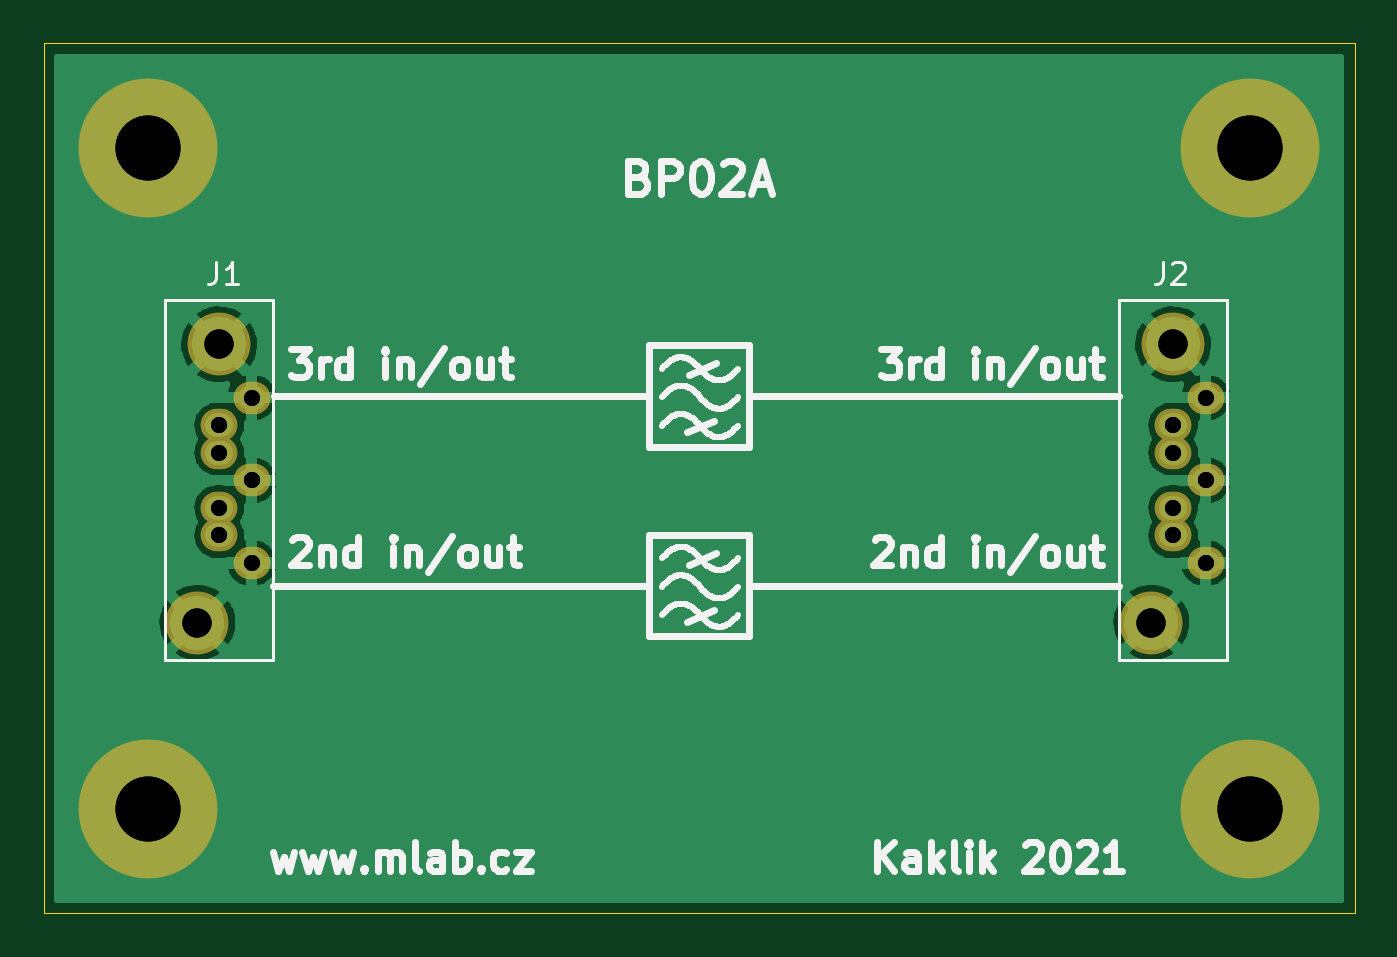
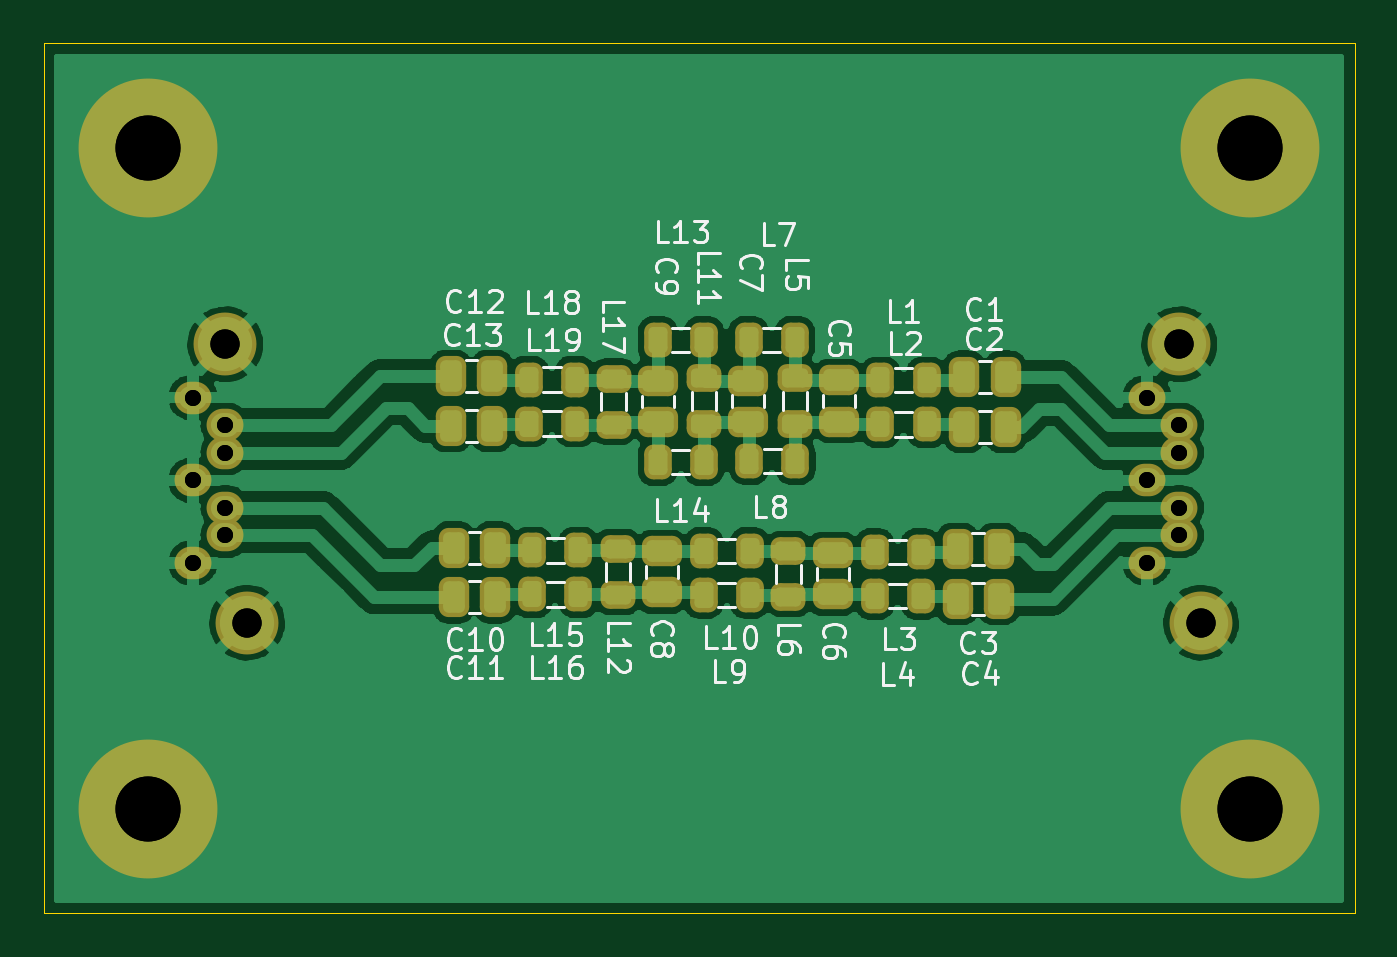
Circuit board: 13 layer files. Board 60.5 x 40.1 mm.
- bottom_copper: BP02A-B_Cu.gbr (131419 bytes)
- bottom_mask: BP02A-B_Mask.gbr (4657 bytes)
- paste: BP02A-B_Paste.gbr (3961 bytes)
- bottom_silk: BP02A-B_Silkscreen.gbr (23396 bytes)
- outline: BP02A-Edge_Cuts.gbr (704 bytes)
- top_copper: BP02A-F_Cu.gbr (60097 bytes)
- top_mask: BP02A-F_Mask.gbr (1202 bytes)
- paste: BP02A-F_Paste.gbr (506 bytes)
- top_silk: BP02A-F_Silkscreen.gbr (34262 bytes)
- drill: BP02A-NPTH.drl (332 bytes)
- drill: BP02A-NPTH_drill.drl (330 bytes)
- drill: BP02A-PTH.drl (781 bytes)
- drill: BP02A-PTH_drill.drl (797 bytes)

=== bottom_copper: BP02A-B_Cu.gbr (131419 bytes, source omitted) ===
=== bottom_mask: BP02A-B_Mask.gbr ===
%TF.GenerationSoftware,KiCad,Pcbnew,6.0.4-6f826c9f35~116~ubuntu20.04.1*%
%TF.CreationDate,2022-08-11T09:53:35+00:00*%
%TF.ProjectId,BP02A,42503032-412e-46b6-9963-61645f706362,rev?*%
%TF.SameCoordinates,Original*%
%TF.FileFunction,Soldermask,Bot*%
%TF.FilePolarity,Negative*%
%FSLAX46Y46*%
G04 Gerber Fmt 4.6, Leading zero omitted, Abs format (unit mm)*
G04 Created by KiCad (PCBNEW 6.0.4-6f826c9f35~116~ubuntu20.04.1) date 2022-08-11 09:53:35*
%MOMM*%
%LPD*%
G01*
G04 APERTURE LIST*
G04 Aperture macros list*
%AMRoundRect*
0 Rectangle with rounded corners*
0 $1 Rounding radius*
0 $2 $3 $4 $5 $6 $7 $8 $9 X,Y pos of 4 corners*
0 Add a 4 corners polygon primitive as box body*
4,1,4,$2,$3,$4,$5,$6,$7,$8,$9,$2,$3,0*
0 Add four circle primitives for the rounded corners*
1,1,$1+$1,$2,$3*
1,1,$1+$1,$4,$5*
1,1,$1+$1,$6,$7*
1,1,$1+$1,$8,$9*
0 Add four rect primitives between the rounded corners*
20,1,$1+$1,$2,$3,$4,$5,0*
20,1,$1+$1,$4,$5,$6,$7,0*
20,1,$1+$1,$6,$7,$8,$9,0*
20,1,$1+$1,$8,$9,$2,$3,0*%
G04 Aperture macros list end*
%ADD10C,6.400000*%
%ADD11O,1.700000X1.500000*%
%ADD12C,2.900000*%
%ADD13RoundRect,0.418750X-0.218750X-0.381250X0.218750X-0.381250X0.218750X0.381250X-0.218750X0.381250X0*%
%ADD14RoundRect,0.450000X0.475000X-0.250000X0.475000X0.250000X-0.475000X0.250000X-0.475000X-0.250000X0*%
%ADD15RoundRect,0.450000X0.250000X0.475000X-0.250000X0.475000X-0.250000X-0.475000X0.250000X-0.475000X0*%
%ADD16RoundRect,0.450000X-0.475000X0.250000X-0.475000X-0.250000X0.475000X-0.250000X0.475000X0.250000X0*%
%ADD17RoundRect,0.418750X-0.381250X0.218750X-0.381250X-0.218750X0.381250X-0.218750X0.381250X0.218750X0*%
%ADD18RoundRect,0.418750X0.218750X0.381250X-0.218750X0.381250X-0.218750X-0.381250X0.218750X-0.381250X0*%
%ADD19RoundRect,0.450000X-0.250000X-0.475000X0.250000X-0.475000X0.250000X0.475000X-0.250000X0.475000X0*%
G04 APERTURE END LIST*
D10*
%TO.C,M1*%
X5080000Y35560000D03*
%TD*%
%TO.C,M3*%
X55880000Y5080000D03*
%TD*%
D11*
%TO.C,J1*%
X9849000Y24030000D03*
X8349000Y22760000D03*
X8349000Y21490000D03*
X9849000Y20220000D03*
X8349000Y18950000D03*
X8349000Y17680000D03*
X9849000Y16410000D03*
D12*
X7349000Y13660000D03*
X8349000Y26490000D03*
%TD*%
D11*
%TO.C,J2*%
X53824000Y24030000D03*
X52324000Y22760000D03*
X52324000Y21490000D03*
X53824000Y20220000D03*
X52324000Y18950000D03*
X52324000Y17680000D03*
X53824000Y16410000D03*
D12*
X51324000Y13660000D03*
X52324000Y26490000D03*
%TD*%
D10*
%TO.C,M4*%
X5080000Y5080000D03*
%TD*%
%TO.C,M2*%
X55880000Y35560000D03*
%TD*%
D13*
%TO.C,L10*%
X28147500Y14935200D03*
X30272500Y14935200D03*
%TD*%
D14*
%TO.C,C5*%
X24038600Y22926000D03*
X24038600Y24826000D03*
%TD*%
D13*
%TO.C,L1*%
X20000500Y24832800D03*
X22125500Y24832800D03*
%TD*%
%TO.C,L13*%
X30265900Y26695400D03*
X32390900Y26695400D03*
%TD*%
D15*
%TO.C,C12*%
X41930400Y25019000D03*
X40030400Y25019000D03*
%TD*%
D13*
%TO.C,L18*%
X36209500Y24866600D03*
X38334500Y24866600D03*
%TD*%
D16*
%TO.C,C6*%
X24333200Y16860600D03*
X24333200Y14960600D03*
%TD*%
D17*
%TO.C,L12*%
X34239200Y17064500D03*
X34239200Y14939500D03*
%TD*%
D18*
%TO.C,L19*%
X38334500Y22834600D03*
X36209500Y22834600D03*
%TD*%
D13*
%TO.C,L3*%
X20273500Y16916400D03*
X22398500Y16916400D03*
%TD*%
D17*
%TO.C,L11*%
X30261600Y24934200D03*
X30261600Y22809200D03*
%TD*%
D13*
%TO.C,L15*%
X36046900Y16992600D03*
X38171900Y16992600D03*
%TD*%
D15*
%TO.C,C2*%
X18258100Y22699200D03*
X16358100Y22699200D03*
%TD*%
D16*
%TO.C,C8*%
X32207200Y16952000D03*
X32207200Y15052000D03*
%TD*%
D18*
%TO.C,L2*%
X22125500Y22800800D03*
X20000500Y22800800D03*
%TD*%
D19*
%TO.C,C4*%
X16671600Y14767600D03*
X18571600Y14767600D03*
%TD*%
D15*
%TO.C,C3*%
X18571600Y17053600D03*
X16671600Y17053600D03*
%TD*%
D13*
%TO.C,L9*%
X28147500Y16967200D03*
X30272500Y16967200D03*
%TD*%
D18*
%TO.C,L14*%
X32390900Y21056600D03*
X30265900Y21056600D03*
%TD*%
D17*
%TO.C,L17*%
X34427200Y24913100D03*
X34427200Y22788100D03*
%TD*%
D13*
%TO.C,L16*%
X36046900Y14960600D03*
X38171900Y14960600D03*
%TD*%
%TO.C,L4*%
X20273500Y14884400D03*
X22398500Y14884400D03*
%TD*%
D17*
%TO.C,L5*%
X26070600Y24938500D03*
X26070600Y22813500D03*
%TD*%
D15*
%TO.C,C13*%
X41930400Y22733000D03*
X40030400Y22733000D03*
%TD*%
%TO.C,C10*%
X41793200Y17119600D03*
X39893200Y17119600D03*
%TD*%
D14*
%TO.C,C9*%
X32395200Y22900600D03*
X32395200Y24800600D03*
%TD*%
D19*
%TO.C,C11*%
X39893200Y14833600D03*
X41793200Y14833600D03*
%TD*%
D18*
%TO.C,L8*%
X28174500Y21107400D03*
X26049500Y21107400D03*
%TD*%
D13*
%TO.C,L7*%
X26074900Y26695400D03*
X28199900Y26695400D03*
%TD*%
D14*
%TO.C,C7*%
X28229600Y22921700D03*
X28229600Y24821700D03*
%TD*%
D15*
%TO.C,C1*%
X18258100Y24985200D03*
X16358100Y24985200D03*
%TD*%
D17*
%TO.C,L6*%
X26365200Y16973100D03*
X26365200Y14848100D03*
%TD*%
M02*

=== paste: BP02A-B_Paste.gbr ===
%TF.GenerationSoftware,KiCad,Pcbnew,6.0.4-6f826c9f35~116~ubuntu20.04.1*%
%TF.CreationDate,2022-08-11T09:53:35+00:00*%
%TF.ProjectId,BP02A,42503032-412e-46b6-9963-61645f706362,rev?*%
%TF.SameCoordinates,Original*%
%TF.FileFunction,Paste,Bot*%
%TF.FilePolarity,Positive*%
%FSLAX46Y46*%
G04 Gerber Fmt 4.6, Leading zero omitted, Abs format (unit mm)*
G04 Created by KiCad (PCBNEW 6.0.4-6f826c9f35~116~ubuntu20.04.1) date 2022-08-11 09:53:35*
%MOMM*%
%LPD*%
G01*
G04 APERTURE LIST*
G04 Aperture macros list*
%AMRoundRect*
0 Rectangle with rounded corners*
0 $1 Rounding radius*
0 $2 $3 $4 $5 $6 $7 $8 $9 X,Y pos of 4 corners*
0 Add a 4 corners polygon primitive as box body*
4,1,4,$2,$3,$4,$5,$6,$7,$8,$9,$2,$3,0*
0 Add four circle primitives for the rounded corners*
1,1,$1+$1,$2,$3*
1,1,$1+$1,$4,$5*
1,1,$1+$1,$6,$7*
1,1,$1+$1,$8,$9*
0 Add four rect primitives between the rounded corners*
20,1,$1+$1,$2,$3,$4,$5,0*
20,1,$1+$1,$4,$5,$6,$7,0*
20,1,$1+$1,$6,$7,$8,$9,0*
20,1,$1+$1,$8,$9,$2,$3,0*%
G04 Aperture macros list end*
%ADD10RoundRect,0.218750X-0.218750X-0.381250X0.218750X-0.381250X0.218750X0.381250X-0.218750X0.381250X0*%
%ADD11RoundRect,0.250000X0.475000X-0.250000X0.475000X0.250000X-0.475000X0.250000X-0.475000X-0.250000X0*%
%ADD12RoundRect,0.250000X0.250000X0.475000X-0.250000X0.475000X-0.250000X-0.475000X0.250000X-0.475000X0*%
%ADD13RoundRect,0.250000X-0.475000X0.250000X-0.475000X-0.250000X0.475000X-0.250000X0.475000X0.250000X0*%
%ADD14RoundRect,0.218750X-0.381250X0.218750X-0.381250X-0.218750X0.381250X-0.218750X0.381250X0.218750X0*%
%ADD15RoundRect,0.218750X0.218750X0.381250X-0.218750X0.381250X-0.218750X-0.381250X0.218750X-0.381250X0*%
%ADD16RoundRect,0.250000X-0.250000X-0.475000X0.250000X-0.475000X0.250000X0.475000X-0.250000X0.475000X0*%
G04 APERTURE END LIST*
D10*
%TO.C,L10*%
X28147500Y14935200D03*
X30272500Y14935200D03*
%TD*%
D11*
%TO.C,C5*%
X24038600Y22926000D03*
X24038600Y24826000D03*
%TD*%
D10*
%TO.C,L1*%
X20000500Y24832800D03*
X22125500Y24832800D03*
%TD*%
%TO.C,L13*%
X30265900Y26695400D03*
X32390900Y26695400D03*
%TD*%
D12*
%TO.C,C12*%
X41930400Y25019000D03*
X40030400Y25019000D03*
%TD*%
D10*
%TO.C,L18*%
X36209500Y24866600D03*
X38334500Y24866600D03*
%TD*%
D13*
%TO.C,C6*%
X24333200Y16860600D03*
X24333200Y14960600D03*
%TD*%
D14*
%TO.C,L12*%
X34239200Y17064500D03*
X34239200Y14939500D03*
%TD*%
D15*
%TO.C,L19*%
X38334500Y22834600D03*
X36209500Y22834600D03*
%TD*%
D10*
%TO.C,L3*%
X20273500Y16916400D03*
X22398500Y16916400D03*
%TD*%
D14*
%TO.C,L11*%
X30261600Y24934200D03*
X30261600Y22809200D03*
%TD*%
D10*
%TO.C,L15*%
X36046900Y16992600D03*
X38171900Y16992600D03*
%TD*%
D12*
%TO.C,C2*%
X18258100Y22699200D03*
X16358100Y22699200D03*
%TD*%
D13*
%TO.C,C8*%
X32207200Y16952000D03*
X32207200Y15052000D03*
%TD*%
D15*
%TO.C,L2*%
X22125500Y22800800D03*
X20000500Y22800800D03*
%TD*%
D16*
%TO.C,C4*%
X16671600Y14767600D03*
X18571600Y14767600D03*
%TD*%
D12*
%TO.C,C3*%
X18571600Y17053600D03*
X16671600Y17053600D03*
%TD*%
D10*
%TO.C,L9*%
X28147500Y16967200D03*
X30272500Y16967200D03*
%TD*%
D15*
%TO.C,L14*%
X32390900Y21056600D03*
X30265900Y21056600D03*
%TD*%
D14*
%TO.C,L17*%
X34427200Y24913100D03*
X34427200Y22788100D03*
%TD*%
D10*
%TO.C,L16*%
X36046900Y14960600D03*
X38171900Y14960600D03*
%TD*%
%TO.C,L4*%
X20273500Y14884400D03*
X22398500Y14884400D03*
%TD*%
D14*
%TO.C,L5*%
X26070600Y24938500D03*
X26070600Y22813500D03*
%TD*%
D12*
%TO.C,C13*%
X41930400Y22733000D03*
X40030400Y22733000D03*
%TD*%
%TO.C,C10*%
X41793200Y17119600D03*
X39893200Y17119600D03*
%TD*%
D11*
%TO.C,C9*%
X32395200Y22900600D03*
X32395200Y24800600D03*
%TD*%
D16*
%TO.C,C11*%
X39893200Y14833600D03*
X41793200Y14833600D03*
%TD*%
D15*
%TO.C,L8*%
X28174500Y21107400D03*
X26049500Y21107400D03*
%TD*%
D10*
%TO.C,L7*%
X26074900Y26695400D03*
X28199900Y26695400D03*
%TD*%
D11*
%TO.C,C7*%
X28229600Y22921700D03*
X28229600Y24821700D03*
%TD*%
D12*
%TO.C,C1*%
X18258100Y24985200D03*
X16358100Y24985200D03*
%TD*%
D14*
%TO.C,L6*%
X26365200Y16973100D03*
X26365200Y14848100D03*
%TD*%
M02*

=== bottom_silk: BP02A-B_Silkscreen.gbr (23396 bytes, source omitted) ===
=== outline: BP02A-Edge_Cuts.gbr ===
%TF.GenerationSoftware,KiCad,Pcbnew,6.0.4-6f826c9f35~116~ubuntu20.04.1*%
%TF.CreationDate,2022-08-11T09:53:35+00:00*%
%TF.ProjectId,BP02A,42503032-412e-46b6-9963-61645f706362,rev?*%
%TF.SameCoordinates,Original*%
%TF.FileFunction,Profile,NP*%
%FSLAX46Y46*%
G04 Gerber Fmt 4.6, Leading zero omitted, Abs format (unit mm)*
G04 Created by KiCad (PCBNEW 6.0.4-6f826c9f35~116~ubuntu20.04.1) date 2022-08-11 09:53:35*
%MOMM*%
%LPD*%
G01*
G04 APERTURE LIST*
%TA.AperFunction,Profile*%
%ADD10C,0.050000*%
%TD*%
G04 APERTURE END LIST*
D10*
X254000Y40386000D02*
X60706000Y40386000D01*
X60706000Y40386000D02*
X60706000Y254000D01*
X60706000Y254000D02*
X254000Y254000D01*
X254000Y254000D02*
X254000Y40386000D01*
M02*

=== top_copper: BP02A-F_Cu.gbr (60097 bytes, source omitted) ===
=== top_mask: BP02A-F_Mask.gbr ===
%TF.GenerationSoftware,KiCad,Pcbnew,6.0.4-6f826c9f35~116~ubuntu20.04.1*%
%TF.CreationDate,2022-08-11T09:53:35+00:00*%
%TF.ProjectId,BP02A,42503032-412e-46b6-9963-61645f706362,rev?*%
%TF.SameCoordinates,Original*%
%TF.FileFunction,Soldermask,Top*%
%TF.FilePolarity,Negative*%
%FSLAX46Y46*%
G04 Gerber Fmt 4.6, Leading zero omitted, Abs format (unit mm)*
G04 Created by KiCad (PCBNEW 6.0.4-6f826c9f35~116~ubuntu20.04.1) date 2022-08-11 09:53:35*
%MOMM*%
%LPD*%
G01*
G04 APERTURE LIST*
%ADD10C,6.400000*%
%ADD11O,1.700000X1.500000*%
%ADD12C,2.900000*%
G04 APERTURE END LIST*
D10*
%TO.C,M1*%
X5080000Y35560000D03*
%TD*%
%TO.C,M3*%
X55880000Y5080000D03*
%TD*%
D11*
%TO.C,J1*%
X9849000Y24030000D03*
X8349000Y22760000D03*
X8349000Y21490000D03*
X9849000Y20220000D03*
X8349000Y18950000D03*
X8349000Y17680000D03*
X9849000Y16410000D03*
D12*
X7349000Y13660000D03*
X8349000Y26490000D03*
%TD*%
D11*
%TO.C,J2*%
X53824000Y24030000D03*
X52324000Y22760000D03*
X52324000Y21490000D03*
X53824000Y20220000D03*
X52324000Y18950000D03*
X52324000Y17680000D03*
X53824000Y16410000D03*
D12*
X51324000Y13660000D03*
X52324000Y26490000D03*
%TD*%
D10*
%TO.C,M4*%
X5080000Y5080000D03*
%TD*%
%TO.C,M2*%
X55880000Y35560000D03*
%TD*%
M02*

=== paste: BP02A-F_Paste.gbr ===
%TF.GenerationSoftware,KiCad,Pcbnew,6.0.4-6f826c9f35~116~ubuntu20.04.1*%
%TF.CreationDate,2022-08-11T09:53:35+00:00*%
%TF.ProjectId,BP02A,42503032-412e-46b6-9963-61645f706362,rev?*%
%TF.SameCoordinates,Original*%
%TF.FileFunction,Paste,Top*%
%TF.FilePolarity,Positive*%
%FSLAX46Y46*%
G04 Gerber Fmt 4.6, Leading zero omitted, Abs format (unit mm)*
G04 Created by KiCad (PCBNEW 6.0.4-6f826c9f35~116~ubuntu20.04.1) date 2022-08-11 09:53:35*
%MOMM*%
%LPD*%
G01*
G04 APERTURE LIST*
G04 APERTURE END LIST*
M02*

=== top_silk: BP02A-F_Silkscreen.gbr (34262 bytes, source omitted) ===
=== drill: BP02A-NPTH.drl ===
M48
; DRILL file {KiCad (5.99.0-10394-g2e15de97e0)} date Tue May 18 12:16:48 2021
; FORMAT={3:3/ absolute / metric / suppress leading zeros}
; #@! TF.CreationDate,2021-05-18T12:16:48+02:00
; #@! TF.GenerationSoftware,Kicad,Pcbnew,(5.99.0-10394-g2e15de97e0)
; #@! TF.FileFunction,NonPlated,1,2,NPTH
FMAT,2
METRIC,TZ
%
G90
G05
T0
M30

=== drill: BP02A-NPTH_drill.drl ===
M48
; DRILL file {KiCad 6.0.4-6f826c9f35~116~ubuntu20.04.1} date Thu Aug 11 09:53:35 2022
; FORMAT={-:-/ absolute / metric / decimal}
; #@! TF.CreationDate,2022-08-11T09:53:35+00:00
; #@! TF.GenerationSoftware,Kicad,Pcbnew,6.0.4-6f826c9f35~116~ubuntu20.04.1
; #@! TF.FileFunction,NonPlated,1,2,NPTH
FMAT,2
METRIC
%
G90
G05
T0
M30

=== drill: BP02A-PTH.drl ===
M48
; DRILL file {KiCad (5.99.0-10394-g2e15de97e0)} date Tue May 18 12:16:48 2021
; FORMAT={3:3/ absolute / metric / suppress leading zeros}
; #@! TF.CreationDate,2021-05-18T12:16:48+02:00
; #@! TF.GenerationSoftware,Kicad,Pcbnew,(5.99.0-10394-g2e15de97e0)
; #@! TF.FileFunction,Plated,1,2,PTH
FMAT,2
METRIC,TZ
; #@! TA.AperFunction,Plated,PTH,ComponentDrill
T1C0.740
; #@! TA.AperFunction,Plated,PTH,ComponentDrill
T2C1.350
; #@! TA.AperFunction,Plated,PTH,ComponentDrill
T3C3.000
%
G90
G05
T1
X8349Y22760
X8349Y21490
X8349Y18950
X8349Y17680
X9849Y24030
X9849Y20220
X9849Y16410
X52324Y22760
X52324Y21490
X52324Y18950
X52324Y17680
X53824Y24030
X53824Y20220
X53824Y16410
T2
X7349Y13660
X8349Y26490
X51324Y13660
X52324Y26490
T3
X5080Y35560
X5080Y5080
X55880Y35560
X55880Y5080
T0
M30

=== drill: BP02A-PTH_drill.drl ===
M48
; DRILL file {KiCad 6.0.4-6f826c9f35~116~ubuntu20.04.1} date Thu Aug 11 09:53:35 2022
; FORMAT={-:-/ absolute / metric / decimal}
; #@! TF.CreationDate,2022-08-11T09:53:35+00:00
; #@! TF.GenerationSoftware,Kicad,Pcbnew,6.0.4-6f826c9f35~116~ubuntu20.04.1
; #@! TF.FileFunction,Plated,1,2,PTH
FMAT,2
METRIC
; #@! TA.AperFunction,Plated,PTH,ComponentDrill
T1C0.740
; #@! TA.AperFunction,Plated,PTH,ComponentDrill
T2C1.350
; #@! TA.AperFunction,Plated,PTH,ComponentDrill
T3C3.000
%
G90
G05
T1
X8.349Y22.76
X8.349Y21.49
X8.349Y18.95
X8.349Y17.68
X9.849Y24.03
X9.849Y20.22
X9.849Y16.41
X52.324Y22.76
X52.324Y21.49
X52.324Y18.95
X52.324Y17.68
X53.824Y24.03
X53.824Y20.22
X53.824Y16.41
T2
X7.349Y13.66
X8.349Y26.49
X51.324Y13.66
X52.324Y26.49
T3
X5.08Y35.56
X5.08Y5.08
X55.88Y35.56
X55.88Y5.08
T0
M30
